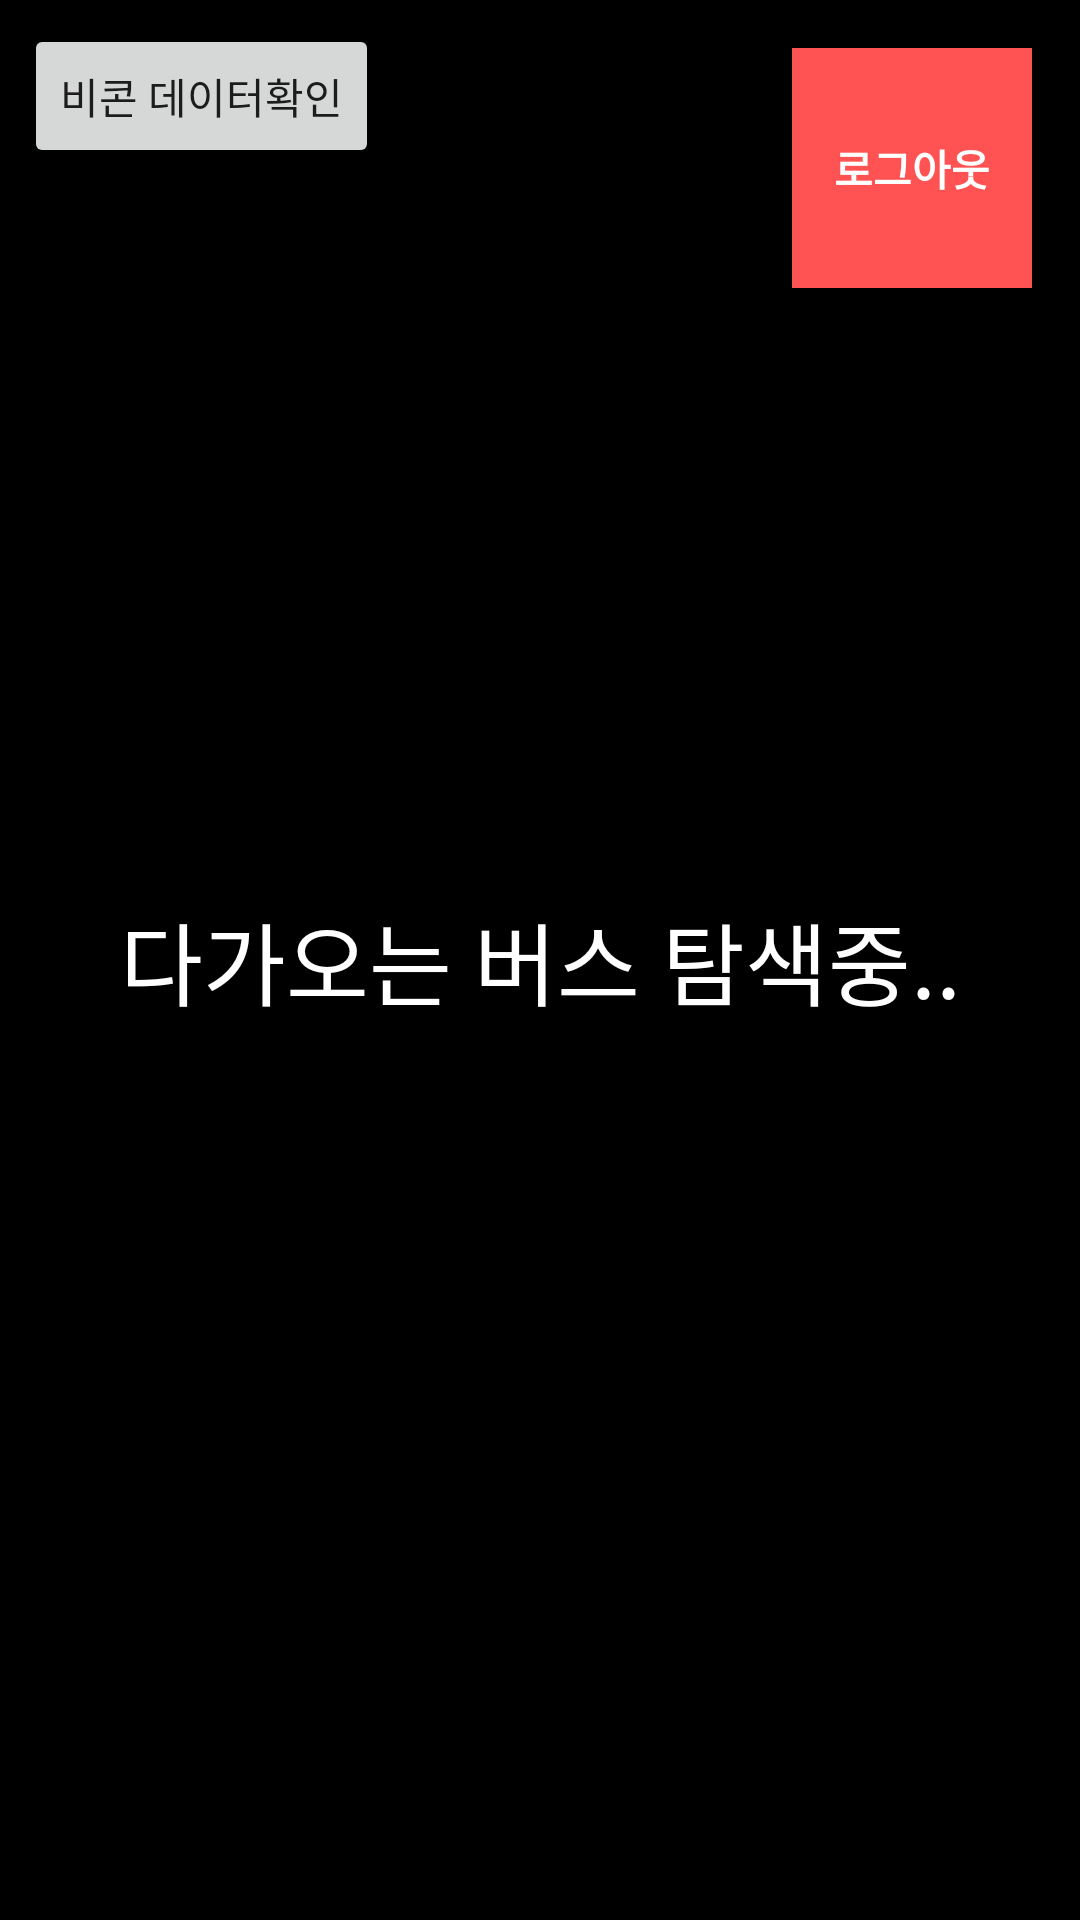

Android layout source for this screen:
<!-- AndroidManifest.xml: application theme Theme.AppCompat.Light.NoActionBar -->
<!-- res/layout/activity_main.xml -->
<?xml version="1.0" encoding="utf-8"?>
<androidx.constraintlayout.widget.ConstraintLayout xmlns:android="http://schemas.android.com/apk/res/android"
    xmlns:app="http://schemas.android.com/apk/res-auto"
    xmlns:tools="http://schemas.android.com/tools"
    android:id="@+id/layout_root"
    android:layout_width="match_parent"
    android:layout_height="match_parent"
    android:background="#000">

    <TextView
        android:id="@+id/tv_msg"
        android:layout_width="wrap_content"
        android:layout_height="wrap_content"
        android:fontFamily="@font/noto_black"
        android:includeFontPadding="false"
        android:textColor="#fff"
        android:textSize="30sp"
        android:text="다가오는 버스 탐색중.."
        android:textAlignment="center"
        app:layout_constraintBottom_toBottomOf="parent"
        app:layout_constraintEnd_toEndOf="parent"
        app:layout_constraintStart_toStartOf="parent"
        app:layout_constraintTop_toTopOf="parent" />


    <TextView
        android:id="@+id/tv_result"
        android:layout_width="wrap_content"
        android:layout_height="wrap_content"
        android:textColor="@color/white"
        android:textSize="30sp"
        app:layout_constraintBottom_toBottomOf="parent"
        app:layout_constraintEnd_toEndOf="parent"
        app:layout_constraintStart_toStartOf="parent"
        app:layout_constraintTop_toBottomOf="@+id/tv_msg" />

    <Button
        android:id="@+id/btn_logout"
        android:layout_width="80dp"
        android:layout_height="80dp"
        android:layout_marginTop="16dp"
        android:layout_marginEnd="16dp"
        android:text="로그아웃"
        android:background="#FF5252"
        android:textColor="#fff"
        android:textStyle="bold"
        app:layout_constraintEnd_toEndOf="parent"
        app:layout_constraintTop_toTopOf="parent"
        app:tint="#fff" />

    <Button
        android:id="@+id/btn_goToTheTestAct"
        android:layout_width="wrap_content"
        android:layout_height="wrap_content"
        android:layout_marginStart="8dp"
        android:layout_marginTop="8dp"
        android:text="비콘 데이터확인"
        app:layout_constraintStart_toStartOf="parent"
        app:layout_constraintTop_toTopOf="parent" />

</androidx.constraintlayout.widget.ConstraintLayout>
<!-- resources referenced by this layout -->
<resources>

  <!-- not gathered from this repository: default colours our renderer supplied (Android Studio template values) -->
  <color name="white">#FFFFFFFF</color>
</resources>
